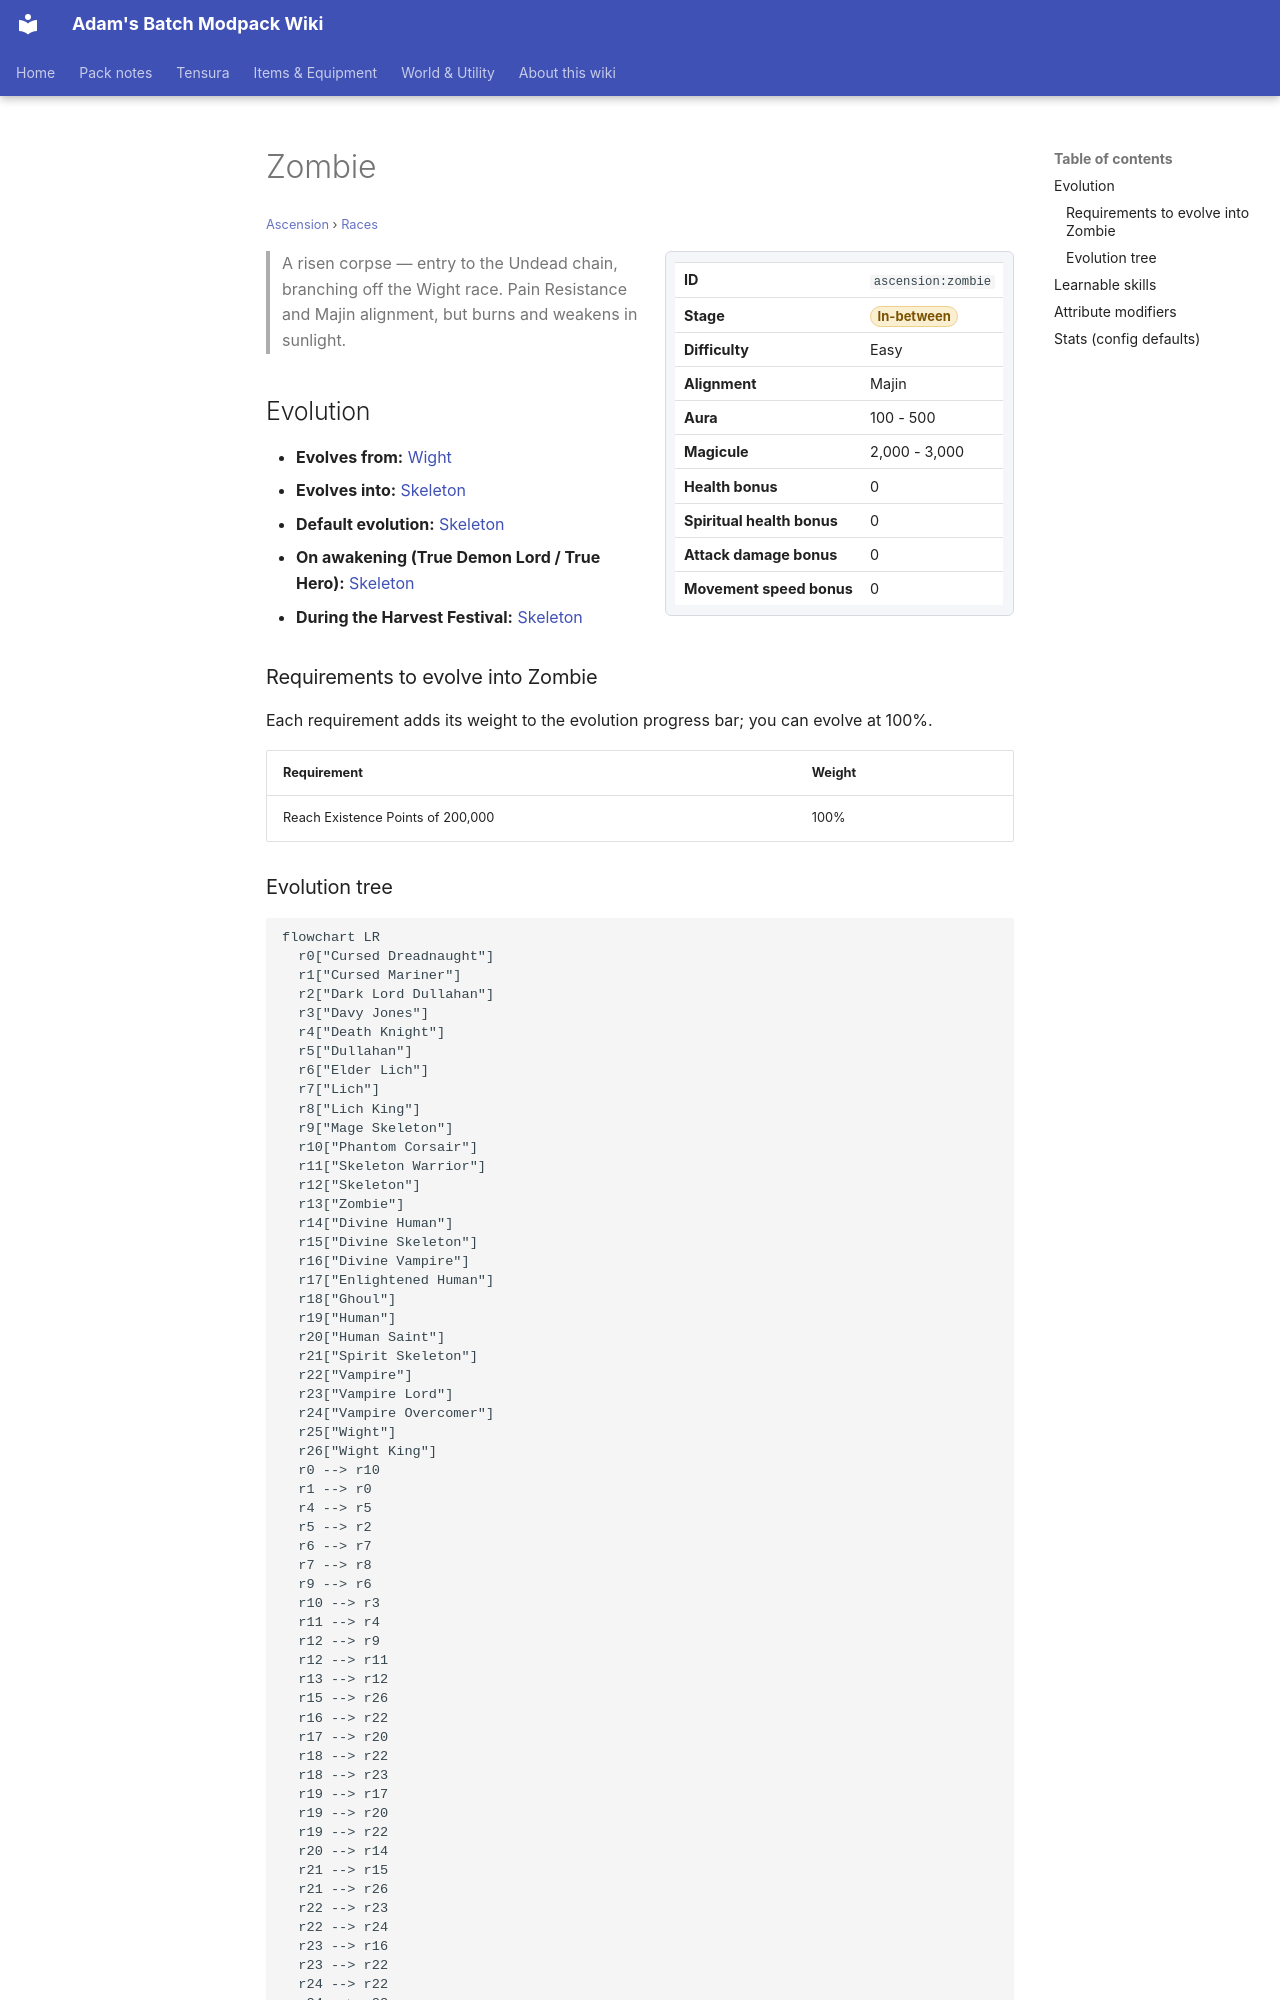

repository: Proteus-Nell/Adams-Batch-MC-Modpack-Wiki · page: ascension/races/zombie/index.html · generator: mkdocs

# Zombie

<small>[Ascension](../index.md) &rsaquo; [Races](index.md)</small>

<div class="infobox" markdown>

| | |
|---|---|
| **ID** | `ascension:zombie` |
| **Stage** | <span class="stage stage-in-between">In-between</span> |
| **Difficulty** | Easy |
| **Alignment** | Majin |
| **Aura** | 100 - 500 |
| **Magicule** | 2,000 - 3,000 |
| **Health bonus** | 0 |
| **Spiritual health bonus** | 0 |
| **Attack damage bonus** | 0 |
| **Movement speed bonus** | 0 |

</div>

> A risen corpse — entry to the Undead chain, branching off the Wight race. Pain Resistance and Majin alignment, but burns and weakens in sunlight.

## Evolution

- **Evolves from:** [Wight](../../tensura-reincarnated/races/wight.md)
- **Evolves into:** [Skeleton](undead-skeleton.md)
- **Default evolution:** [Skeleton](undead-skeleton.md)
- **On awakening (True Demon Lord / True Hero):** [Skeleton](undead-skeleton.md)
- **During the Harvest Festival:** [Skeleton](undead-skeleton.md)

### Requirements to evolve into Zombie

Each requirement adds its weight to the evolution progress bar; you can evolve at 100%.

| Requirement | Weight |
|---|---|
| Reach Existence Points of 200,000 | 100% |
